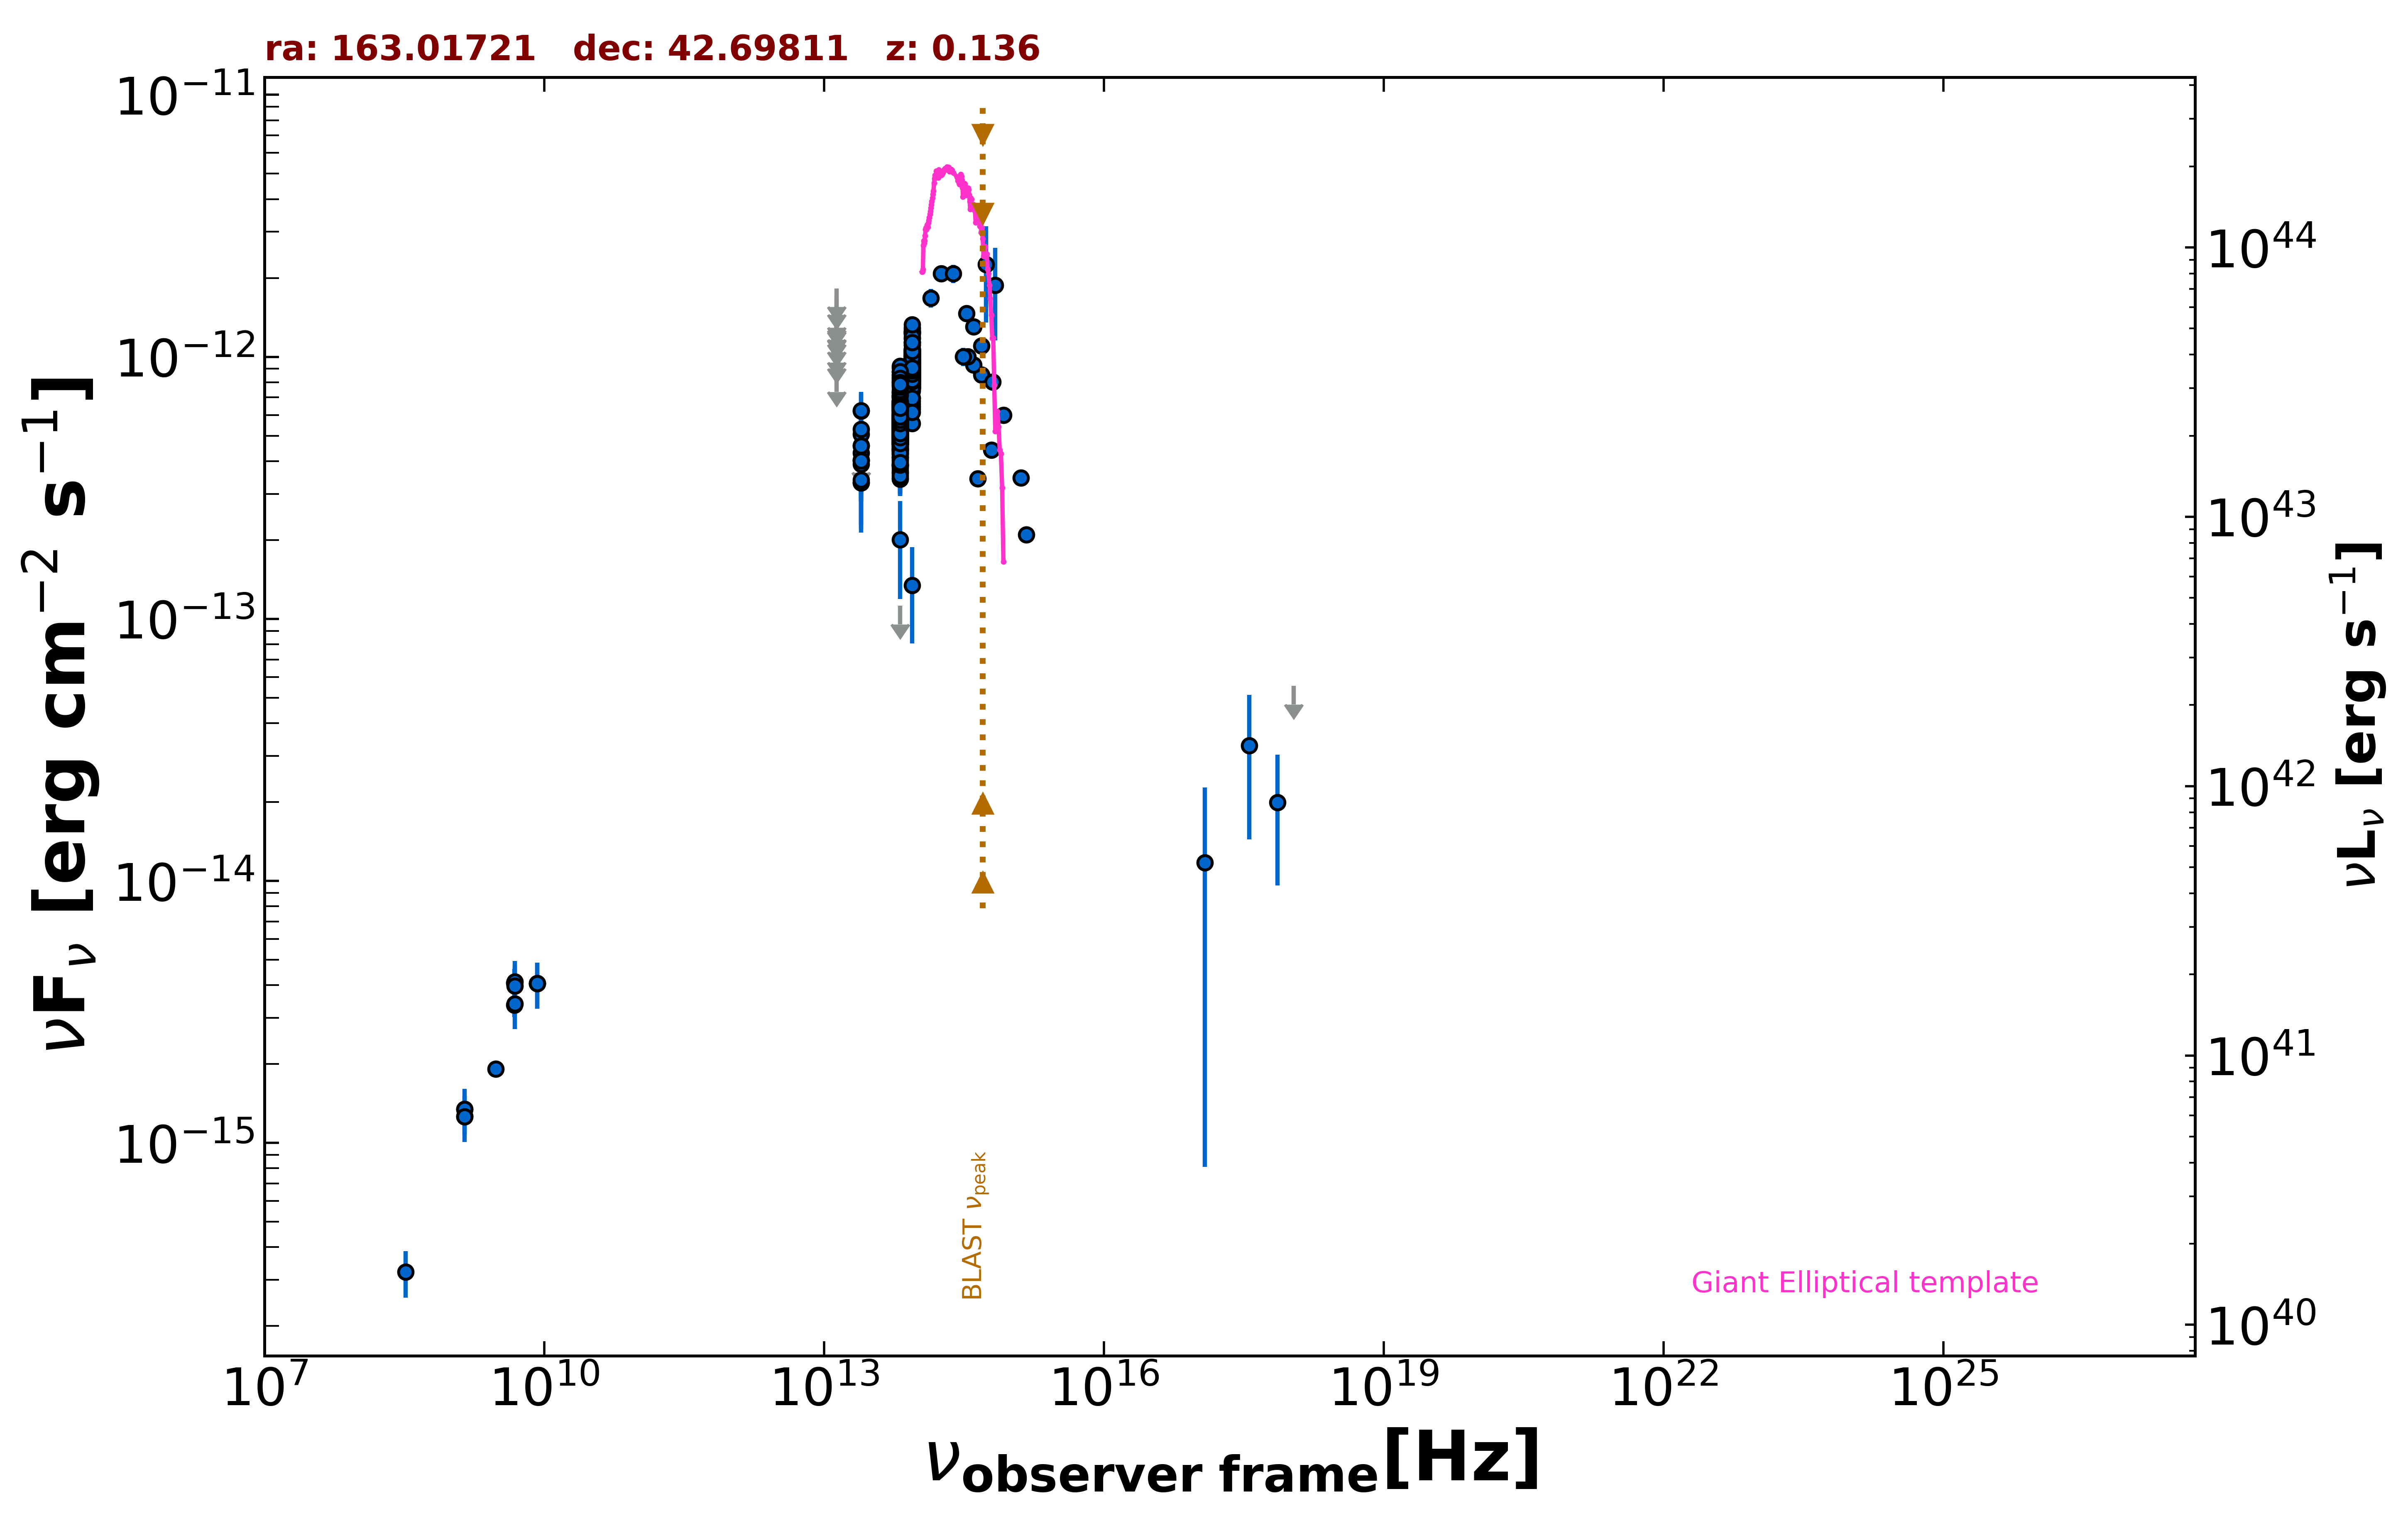

Values plotted in this chart, from the file beside it:
freq., flux, err_flux, MJD_start, MJD_end, flag, catalog, reference
1.400e+09, 1.262e-15, 2.000e-18, 55000, 55000, , FIRST, White et al. 1997  ApJ  475 479
1.400e+09, 1.344e-15, 4.900e-17, 55000, 55000, , NVSS, Condon et al. 1998  AJ  115  1693
3.000e+09, 1.916e-15, 1.150e-17, 55000, 55000, , VLASSQL, Gordon et al. 2021  ApJS  255  30
7.253e+17, 1.994e-14, 1.033e-14, 55000, 55000, , 2SXPS, Evans et al. 2020  ApJS  247  54
1.209e+17, 1.176e-14, 1.095e-14, 55000, 55000, , 2SXPS, Evans et al. 2020  ApJS  247  54
3.627e+17, 3.284e-14, 1.843e-14, 55000, 55000, , 2SXPS, Evans et al. 2020  ApJS  247  54
1.088e+18, 5.554e-14, 0.000e+00, 55000, 55000, UL, 2SXPS, Evans et al. 2020  ApJS  247  54
8.400e+09, 4.066e-15, 0.000e+00, 55000, 55000, , CRATES, Healey et al. 2007  ApJS  171  61
4.800e+09, 3.360e-15, 3.360e-16, 55000, 55000, , GB6, Gregory et al. 1996  ApJS  103  427
4.800e+09, 4.080e-15, 5.280e-16, 55000, 55000, , GB87, Gregory et al. 1992  VizieR  VIII/14/j20…
1.389e+14, 1.678e-12, 1.390e-13, 55000, 55000, , 2MASS, Skrutskie et al. 2006  AJ  131  1163
1.804e+14, 2.076e-12, 1.475e-13, 55000, 55000, , 2MASS, Skrutskie et al. 2006  AJ  131  1163
2.427e+14, 2.078e-12, 1.645e-13, 55000, 55000, , 2MASS, Skrutskie et al. 2006  AJ  131  1163
8.817e+13, 6.333e-13, 3.250e-15, 55000, 55000, , UNWISE, Schlafly et al. 2019  ApJS  240  30
6.517e+13, 5.560e-13, 4.100e-15, 55000, 55000, , UNWISE, Schlafly et al. 2019  ApJS  240  30
8.817e+13, 1.107e-12, 2.550e-14, 55000, 55000, , WISE, Wright et al. 2010  AJ  140  1868
6.517e+13, 7.329e-13, 1.825e-14, 55000, 55000, , WISE, Wright et al. 2010  AJ  140  1868
2.498e+13, 4.293e-13, 3.800e-14, 55000, 55000, , WISE, Wright et al. 2010  AJ  140  1868
1.363e+13, 5.743e-13, 1.514e-13, 55000, 55000, , WISE, Wright et al. 2010  AJ  140  1868
8.817e+13, 8.751e-13, 3.225e-14, 56792, 56792, , NEOWISE, Mainzer et al. 2014  ApJ  792  30
6.517e+13, 5.663e-13, 5.275e-14, 56792, 56792, , NEOWISE, Mainzer et al. 2014  ApJ  792  30
8.817e+13, 9.891e-13, 3.445e-14, 56793, 56793, , NEOWISE, Mainzer et al. 2014  ApJ  792  30
6.517e+13, 5.979e-13, 5.790e-14, 56793, 56793, , NEOWISE, Mainzer et al. 2014  ApJ  792  30
8.817e+13, 9.308e-13, 4.290e-14, 56792, 56792, , NEOWISE, Mainzer et al. 2014  ApJ  792  30
6.517e+13, 6.331e-13, 4.085e-14, 56792, 56792, , NEOWISE, Mainzer et al. 2014  ApJ  792  30
8.817e+13, 9.578e-13, 3.440e-14, 56793, 56793, , NEOWISE, Mainzer et al. 2014  ApJ  792  30
6.517e+13, 5.919e-13, 4.090e-14, 56793, 56793, , NEOWISE, Mainzer et al. 2014  ApJ  792  30
8.817e+13, 1.000e-12, 3.420e-14, 56793, 56793, , NEOWISE, Mainzer et al. 2014  ApJ  792  30
6.517e+13, 6.617e-13, 3.840e-14, 56793, 56793, , NEOWISE, Mainzer et al. 2014  ApJ  792  30
8.817e+13, 9.172e-13, 3.210e-14, 56793, 56793, , NEOWISE, Mainzer et al. 2014  ApJ  792  30
6.517e+13, 5.132e-13, 4.210e-14, 56793, 56793, , NEOWISE, Mainzer et al. 2014  ApJ  792  30
8.817e+13, 1.060e-12, 3.650e-14, 56793, 56793, , NEOWISE, Mainzer et al. 2014  ApJ  792  30
6.517e+13, 7.169e-13, 5.285e-14, 56793, 56793, , NEOWISE, Mainzer et al. 2014  ApJ  792  30
8.817e+13, 1.001e-12, 3.615e-14, 56792, 56792, , NEOWISE, Mainzer et al. 2014  ApJ  792  30
6.517e+13, 5.903e-13, 4.025e-14, 56792, 56792, , NEOWISE, Mainzer et al. 2014  ApJ  792  30
8.817e+13, 9.155e-13, 3.205e-14, 56793, 56793, , NEOWISE, Mainzer et al. 2014  ApJ  792  30
6.517e+13, 5.438e-13, 4.110e-14, 56793, 56793, , NEOWISE, Mainzer et al. 2014  ApJ  792  30
8.817e+13, 8.137e-13, 3.295e-14, 57871, 57871, , NEOWISE, Mainzer et al. 2014  ApJ  792  30
6.517e+13, 5.136e-13, 3.835e-14, 57871, 57871, , NEOWISE, Mainzer et al. 2014  ApJ  792  30
8.817e+13, 1.033e-12, 4.970e-14, 57872, 57872, , NEOWISE, Mainzer et al. 2014  ApJ  792  30
6.517e+13, 5.066e-13, 3.920e-14, 57872, 57872, , NEOWISE, Mainzer et al. 2014  ApJ  792  30
8.817e+13, 8.647e-13, 3.980e-14, 57871, 57871, , NEOWISE, Mainzer et al. 2014  ApJ  792  30
6.517e+13, 5.673e-13, 4.550e-14, 57871, 57871, , NEOWISE, Mainzer et al. 2014  ApJ  792  30
8.817e+13, 8.575e-13, 3.400e-14, 57871, 57871, , NEOWISE, Mainzer et al. 2014  ApJ  792  30
6.517e+13, 4.511e-13, 4.495e-14, 57871, 57871, , NEOWISE, Mainzer et al. 2014  ApJ  792  30
8.817e+13, 8.528e-13, 3.535e-14, 57871, 57871, , NEOWISE, Mainzer et al. 2014  ApJ  792  30
6.517e+13, 5.534e-13, 4.440e-14, 57871, 57871, , NEOWISE, Mainzer et al. 2014  ApJ  792  30
8.817e+13, 8.719e-13, 3.935e-14, 57871, 57871, , NEOWISE, Mainzer et al. 2014  ApJ  792  30
6.517e+13, 5.251e-13, 3.725e-14, 57871, 57871, , NEOWISE, Mainzer et al. 2014  ApJ  792  30
8.817e+13, 8.767e-13, 3.395e-14, 57871, 57871, , NEOWISE, Mainzer et al. 2014  ApJ  792  30
6.517e+13, 5.222e-13, 3.800e-14, 57871, 57871, , NEOWISE, Mainzer et al. 2014  ApJ  792  30
8.817e+13, 8.388e-13, 3.400e-14, 57871, 57871, , NEOWISE, Mainzer et al. 2014  ApJ  792  30
6.517e+13, 4.308e-13, 4.890e-14, 57871, 57871, , NEOWISE, Mainzer et al. 2014  ApJ  792  30
8.817e+13, 8.695e-13, 3.445e-14, 57871, 57871, , NEOWISE, Mainzer et al. 2014  ApJ  792  30
6.517e+13, 5.066e-13, 3.920e-14, 57871, 57871, , NEOWISE, Mainzer et al. 2014  ApJ  792  30
8.817e+13, 9.325e-13, 3.610e-14, 57871, 57871, , NEOWISE, Mainzer et al. 2014  ApJ  792  30
6.517e+13, 5.354e-13, 4.790e-14, 57871, 57871, , NEOWISE, Mainzer et al. 2014  ApJ  792  30
8.817e+13, 8.808e-13, 4.385e-14, 57872, 57872, , NEOWISE, Mainzer et al. 2014  ApJ  792  30
6.517e+13, 5.146e-13, 3.655e-14, 57872, 57872, , NEOWISE, Mainzer et al. 2014  ApJ  792  30
8.817e+13, 9.013e-13, 4.485e-14, 57152, 57152, , NEOWISE, Mainzer et al. 2014  ApJ  792  30
... 610 more rows
